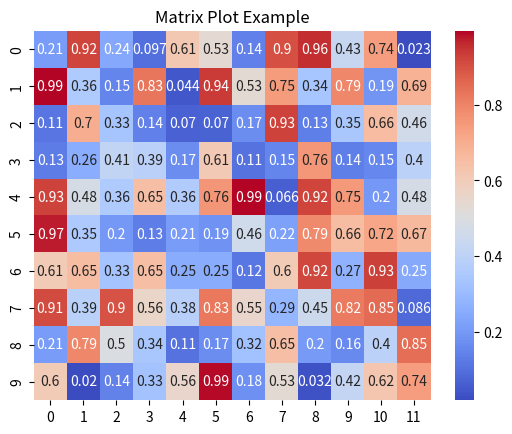

Source code (Python):
# MatrixPlot.py
import matplotlib.pyplot as plt
import seaborn as sns
import numpy as np

data = np.random.rand(10, 12)
sns.heatmap(data, annot=True, cmap='coolwarm')
plt.title('Matrix Plot Example')
plt.show()
